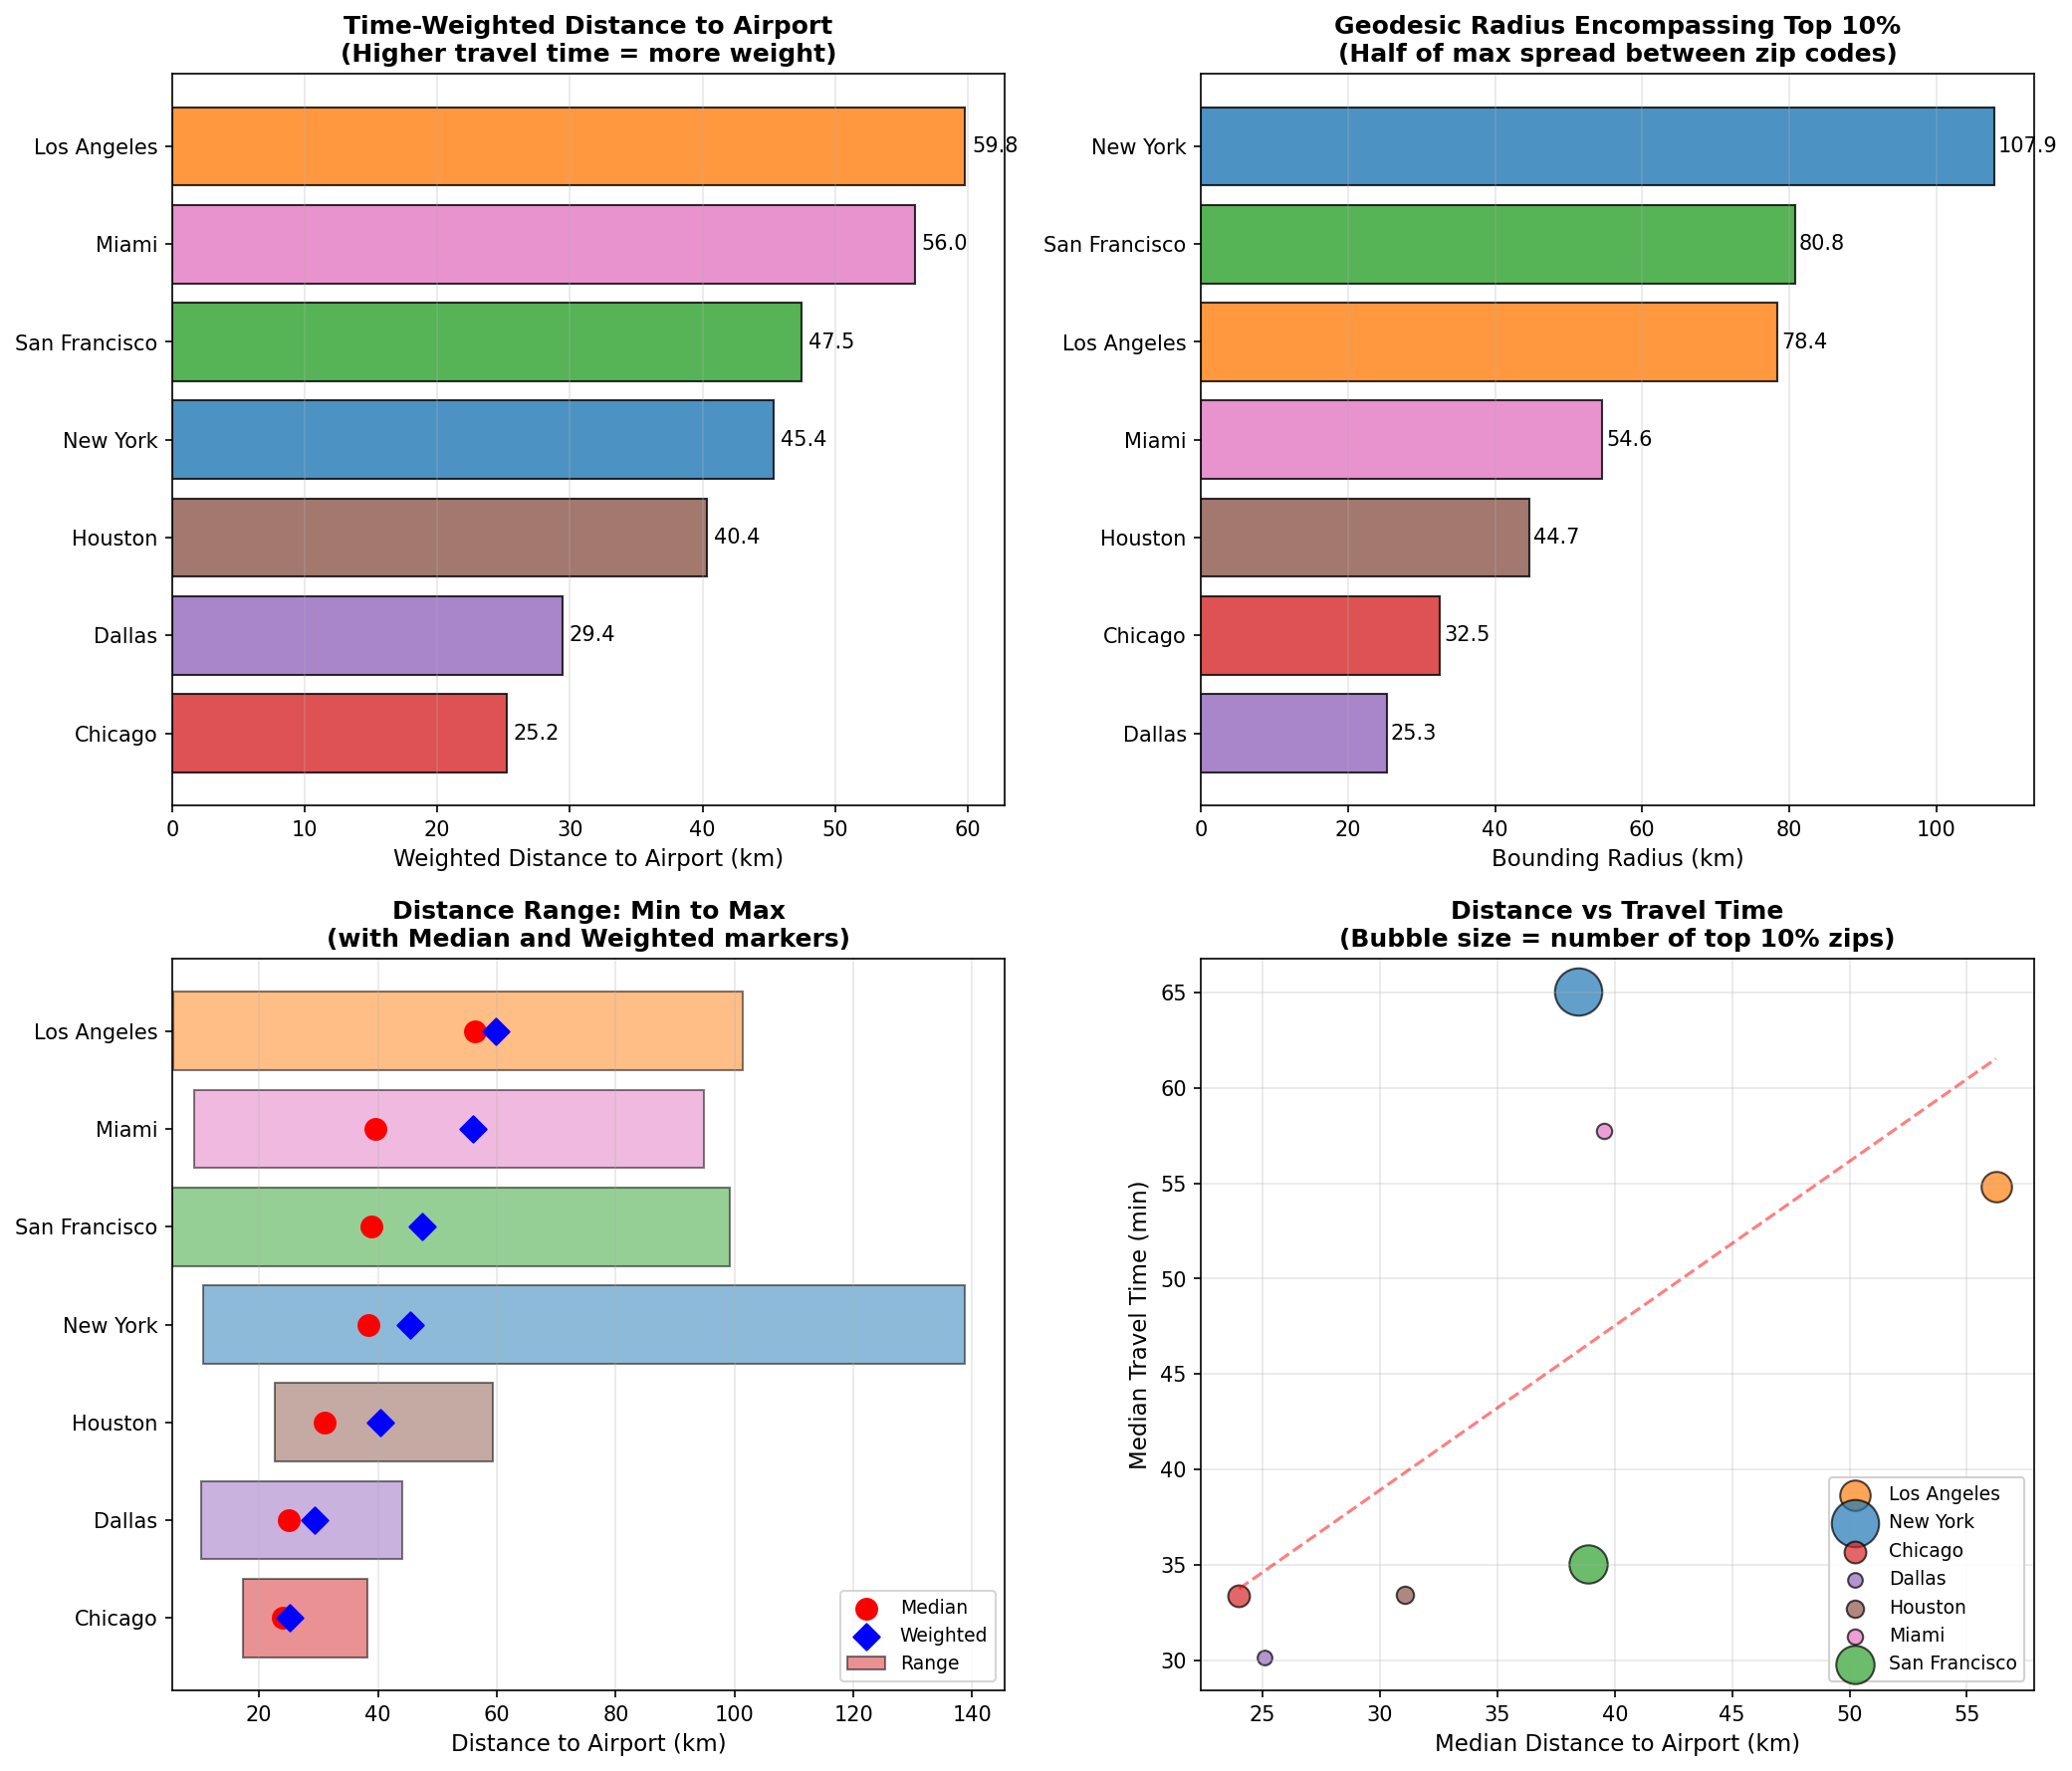

Data behind this chart, as committed beside it:
City, Airport, Top10_Zips, Weighted_Distance_km, Mean_Distance_km, Median_Distance_km, Min_Distance_km, Max_Distance_km, Centroid_to_Airport_km, Region_Spread_km, Bounding_Radius_km, Mean_Travel_Time_min, Median_Travel_Time_min, Avg_Speed_kmh, Centroid_Lat, Centroid_Lon
Los Angeles, LAX, 43, 59.81, 49.92, 56.24, 5.579, 101.4, 33.23, 156.8, 78.42, 55.52, 54.83, 50.44, 33.82, -118.1
New York, JFK, 104, 45.37, 39.78, 38.45, 10.65, 138.8, 24.29, 215.8, 107.9, 69.08, 65.03, 33.12, 40.81, -73.97
Chicago, ORD, 22, 25.22, 24.31, 23.99, 17.2, 38.16, 8.424, 65.02, 32.51, 35.06, 33.41, 41.96, 41.96, -87.81
Dallas, DFW, 10, 29.42, 27, 25.07, 10.18, 44.1, 19.99, 50.59, 25.29, 30.79, 30.18, 50.9, 32.98, -96.85
Houston, IAH, 14, 40.37, 37.14, 31.07, 22.69, 59.42, 27.98, 89.31, 44.65, 39.67, 33.47, 55.56, 29.78, -95.5
Miami, MIA, 11, 56, 42.45, 39.54, 9.005, 94.86, 35.22, 109.1, 54.57, 51.87, 57.75, 42.88, 26.1, -80.18
San Francisco, SFO, 68, 47.49, 38.76, 38.87, 5.359, 99.23, 22.79, 161.5, 80.77, 38.7, 35.08, 61.14, 37.6, -122.1
